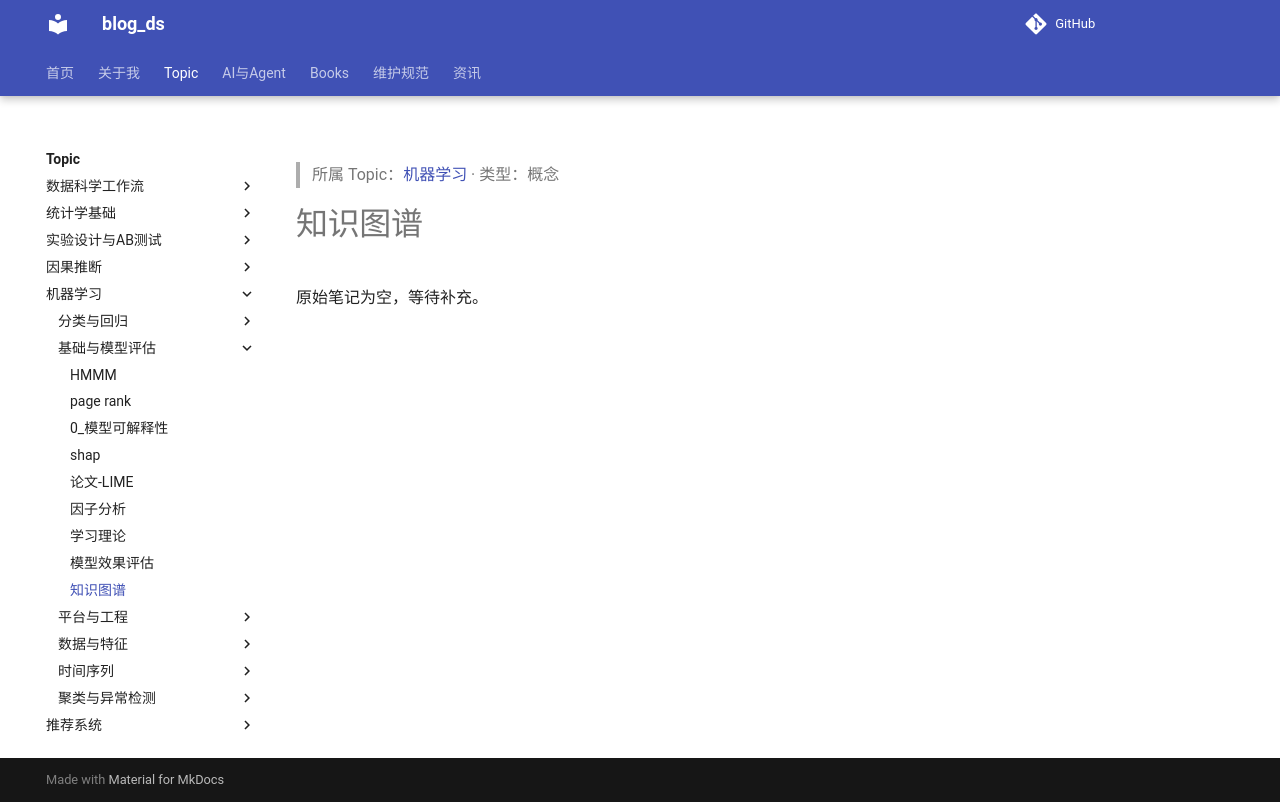

repository: tjzzz/blog_ds · page: topics/机器学习/基础与模型评估/知识图谱/index.html · generator: mkdocs

---
title: "知识图谱"
created: 2026-10-09
updated: 2026-10-09
tags: [llm-wiki, migrated]
source: ["Input/rebuild_source_2026-10-09/04_机器学习/知识图谱.md"]
wiki_type: concepts
topic: "机器学习"
migrated_from: "04_机器学习/知识图谱.md"
review_status: structural
---

> 所属 Topic：[机器学习](../index.md) · 类型：概念

# 知识图谱

原始笔记为空，等待补充。
